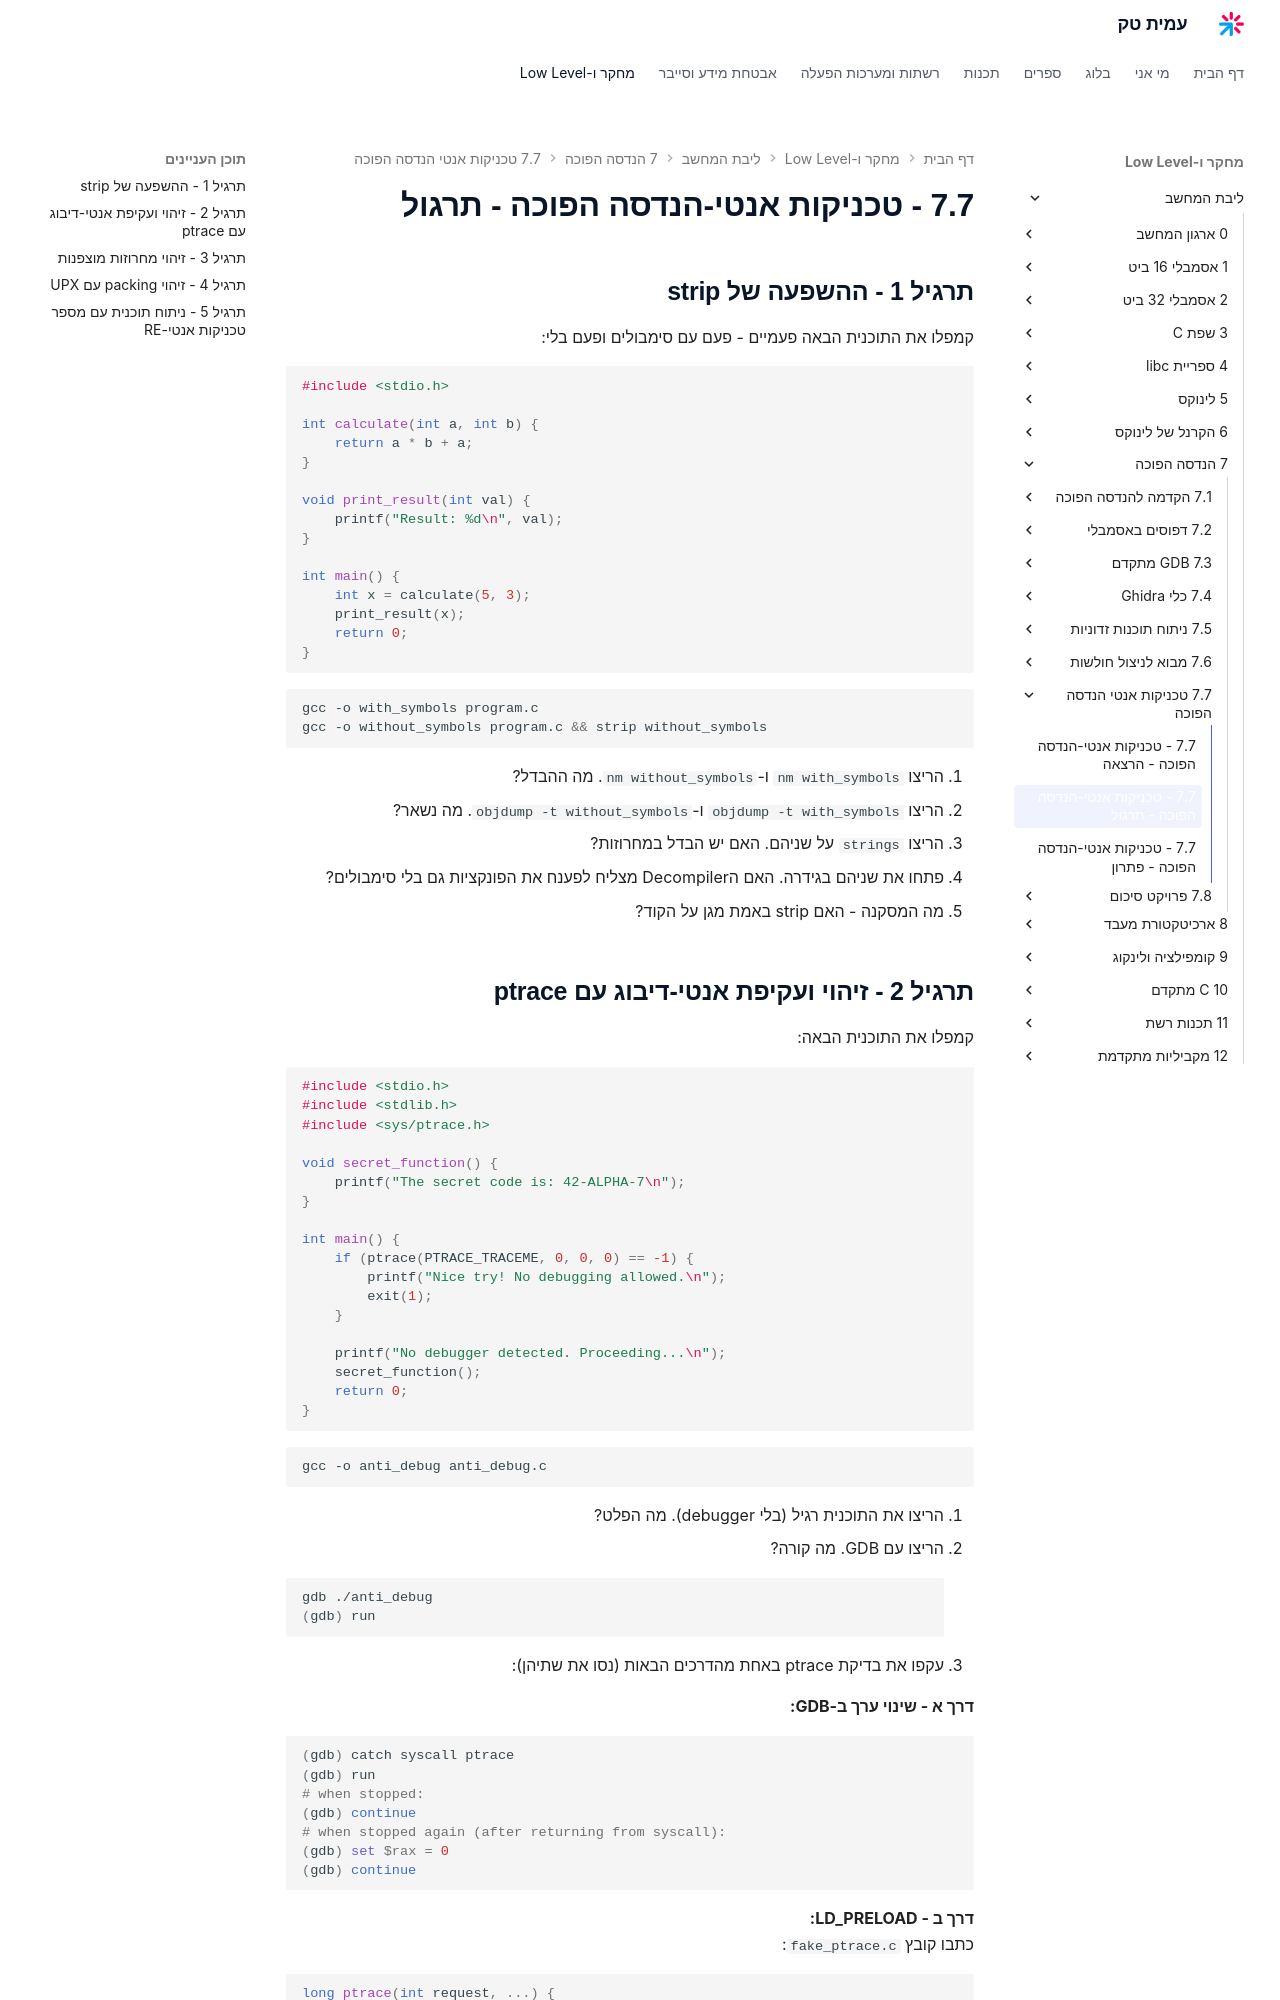

repository: AmitPinchasi/amittech · page: ליבת-המחשב/7 - הנדסה הפוכה/7.7 - טכניקות אנטי-הנדסה הפוכה/7.7 - טכניקות אנטי-הנדסה הפוכה - תרגול/index.html · generator: mkdocs

## תרגיל 1 - ההשפעה של strip

קמפלו את התוכנית הבאה פעמיים - פעם עם סימבולים ופעם בלי:

```c
#include <stdio.h>

int calculate(int a, int b) {
    return a * b + a;
}

void print_result(int val) {
    printf("Result: %d\n", val);
}

int main() {
    int x = calculate(5, 3);
    print_result(x);
    return 0;
}
```

```bash
gcc -o with_symbols program.c
gcc -o without_symbols program.c && strip without_symbols
```

1. הריצו `nm with_symbols` ו-`nm without_symbols`. מה ההבדל?
2. הריצו `objdump -t with_symbols` ו-`objdump -t without_symbols`. מה נשאר?
3. הריצו `strings` על שניהם. האם יש הבדל במחרוזות?
4. פתחו את שניהם בגידרה. האם הDecompiler מצליח לפענח את הפונקציות גם בלי סימבולים?
5. מה המסקנה - האם strip באמת מגן על הקוד?

## תרגיל 2 - זיהוי ועקיפת אנטי-דיבוג עם ptrace

קמפלו את התוכנית הבאה:

```c
#include <stdio.h>
#include <stdlib.h>
#include <sys/ptrace.h>

void secret_function() {
    printf("The secret code is: 42-ALPHA-7\n");
}

int main() {
    if (ptrace(PTRACE_TRACEME, 0, 0, 0) == -1) {
        printf("Nice try! No debugging allowed.\n");
        exit(1);
    }

    printf("No debugger detected. Proceeding...\n");
    secret_function();
    return 0;
}
```

```bash
gcc -o anti_debug anti_debug.c
```

1. הריצו את התוכנית רגיל (בלי debugger). מה הפלט?
2. הריצו עם GDB. מה קורה?
```bash
gdb ./anti_debug
(gdb) run
```
3. עקפו את בדיקת ptrace באחת מהדרכים הבאות (נסו את שתיהן):

   **דרך א - שינוי ערך ב-GDB:**
```bash
(gdb) catch syscall ptrace
(gdb) run
# when stopped:
(gdb) continue
# when stopped again (after returning from syscall):
(gdb) set $rax = 0
(gdb) continue
```

   **דרך ב - LD_PRELOAD:**
   כתבו קובץ `fake_ptrace.c`:
```c
long ptrace(int request, ...) {
    return 0;
}
```
   קמפלו כ-shared library:
```bash
gcc -shared -o fake_ptrace.so fake_ptrace.c
LD_PRELOAD=./fake_ptrace.so ./anti_debug
```

4. הסבירו למה כל אחת מהדרכים עובדת.
